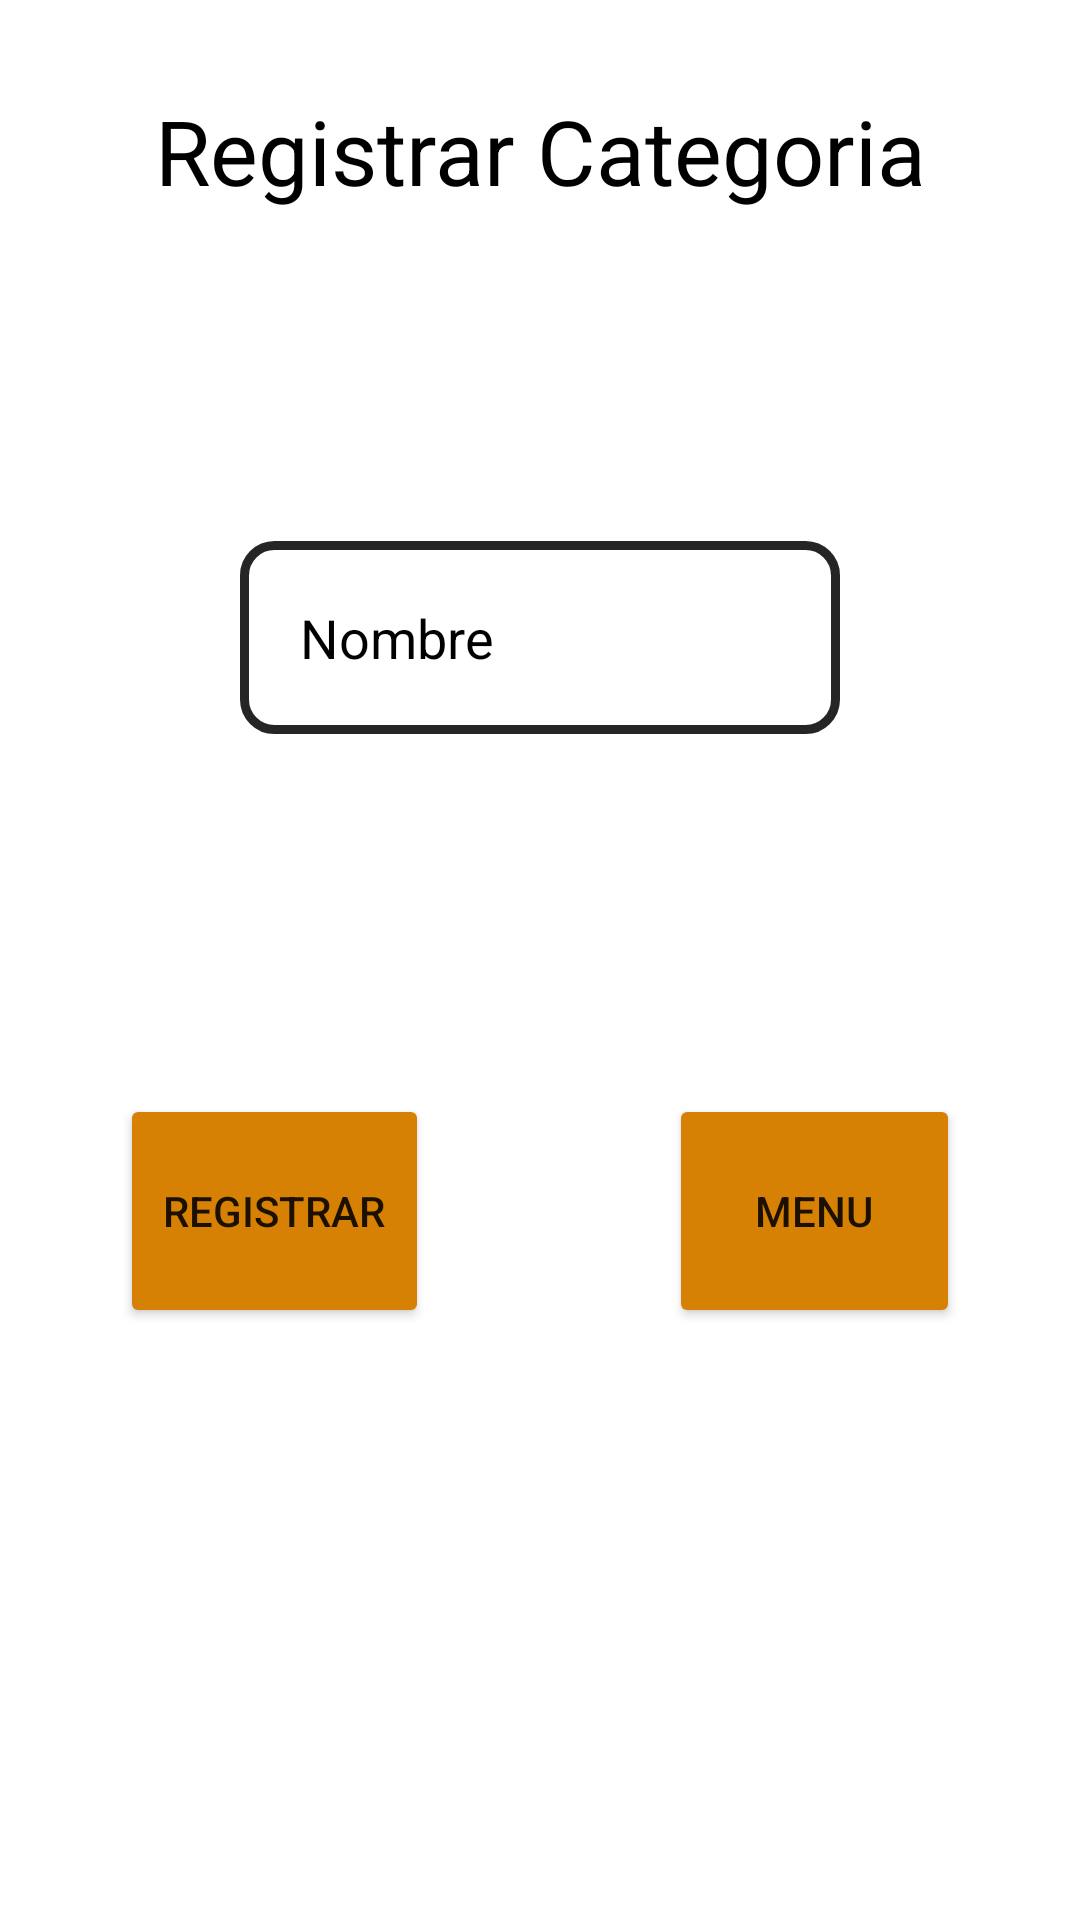

Layout XML and referenced resources for this Android screen:
<!-- AndroidManifest.xml: application theme Theme.MYCOLMIFOOD -->
<!-- res/layout/activity_registrar_categoria.xml -->
<?xml version="1.0" encoding="utf-8"?>
<RelativeLayout xmlns:android="http://schemas.android.com/apk/res/android"
    xmlns:app="http://schemas.android.com/apk/res-auto"
    xmlns:tools="http://schemas.android.com/tools"
    android:layout_width="match_parent"
    android:layout_height="match_parent"
    android:background="@color/white"
    tools:context=".ui.registrarCategoria.registrarCategoriaActivity">

    <ScrollView
        android:layout_width="match_parent"
        android:layout_height="match_parent">
    <LinearLayout
        android:layout_width="match_parent"
        android:layout_height="match_parent"
        android:orientation="vertical"
        android:weightSum="2">
    <LinearLayout
        android:layout_width="match_parent"
        android:layout_height="match_parent"
        android:orientation="vertical"
        android:weightSum="1"
        android:layout_weight="1"
        tools:layout_editor_absoluteX="1dp"
        tools:layout_editor_absoluteY="1dp">

        <TextView
            android:layout_width="match_parent"
            android:layout_height="wrap_content"
            android:text="Registrar Categoria"
            android:textColor="@color/black"
            android:textSize="30dp"
            android:layout_margin="30dp"
            android:gravity="center"
            android:id="@+id/textinicio"/>

        <EditText
            android:layout_width="match_parent"
            android:layout_height="wrap_content"
            android:id="@+id/nombre"
            android:layout_below="@+id/textinicio"
            android:background="@drawable/style_borde"
            android:hint="Nombre"
            android:textColorHint="@color/black"
            android:textColor="@color/black"
            android:layout_margin="80dp"
            android:padding="20dp"
            android:drawableLeft="@drawable/ic_baseline_person"
            android:drawablePadding="50dp"/>
        <LinearLayout
            android:layout_width="match_parent"
            android:layout_height="149dp"
            android:layout_weight="1"
            android:orientation="vertical">
            <LinearLayout
                android:layout_width="match_parent"
                android:layout_height="158dp"
                android:orientation="horizontal">

                <Button
                    android:id="@+id/registrarCbtn"
                    android:backgroundTint="@color/teal_800"
                    android:text="Registrar"
                    android:textAlignment="center"
                    android:layout_width="wrap_content"
                    android:layout_height="match_parent"
                    android:layout_weight="1"
                    android:layout_margin="40dp"
                    android:padding="10dp"/>

                <Button
                    android:id="@+id/menubtn"
                    android:backgroundTint="@color/teal_800"
                    android:text="Menu"
                    android:textAlignment="center"
                    android:layout_width="wrap_content"
                    android:layout_height="match_parent"
                    android:layout_weight="1"
                    android:layout_margin="40dp"
                    android:padding="10dp"/>

            </LinearLayout>
        </LinearLayout>

    </LinearLayout>
    </LinearLayout>
    </ScrollView>


</RelativeLayout>
<!-- resources referenced by this layout -->
<resources>
  <color name="black">#000000</color>
  <color name="teal_800">#D68103</color>
  <color name="white">#FFFFFFFF</color>
  <!-- drawable style_borde (drawable) -->
  <?xml version="1.0" encoding="utf-8"?>
  <shape xmlns:android="http://schemas.android.com/apk/res/android">
      <solid android:color="#ffffff"/>
  
      <stroke android:width="3dp"
          android:color="#252525"/>
  
      <padding android:left="1dp"
          android:top="1dp"
          android:right="1dp"
          android:bottom="1dp"/>
  
      <corners android:radius="30px"/>
  </shape>
  <style name="Theme.MYCOLMIFOOD" parent="Theme.MaterialComponents.DayNight.DarkActionBar">
          
          <item name="colorPrimary">@color/purple_500</item>
          <item name="colorPrimaryVariant">@color/purple_700</item>
          <item name="colorOnPrimary">@color/black</item>
          
          <item name="colorSecondary">@color/teal_200</item>
          <item name="colorSecondaryVariant">@color/teal_700</item>
          <item name="colorOnSecondary">#0B0A0A</item>
          
          <item name="android:statusBarColor" tools:targetApi="l">?attr/colorPrimaryVariant</item>
          
      </style>
  <color name="purple_500">#FF9800</color>
  <color name="purple_700">#FF9800</color>
  <color name="teal_200">#FF9800</color>
  <color name="teal_700">#EEFF9800</color>
</resources>
